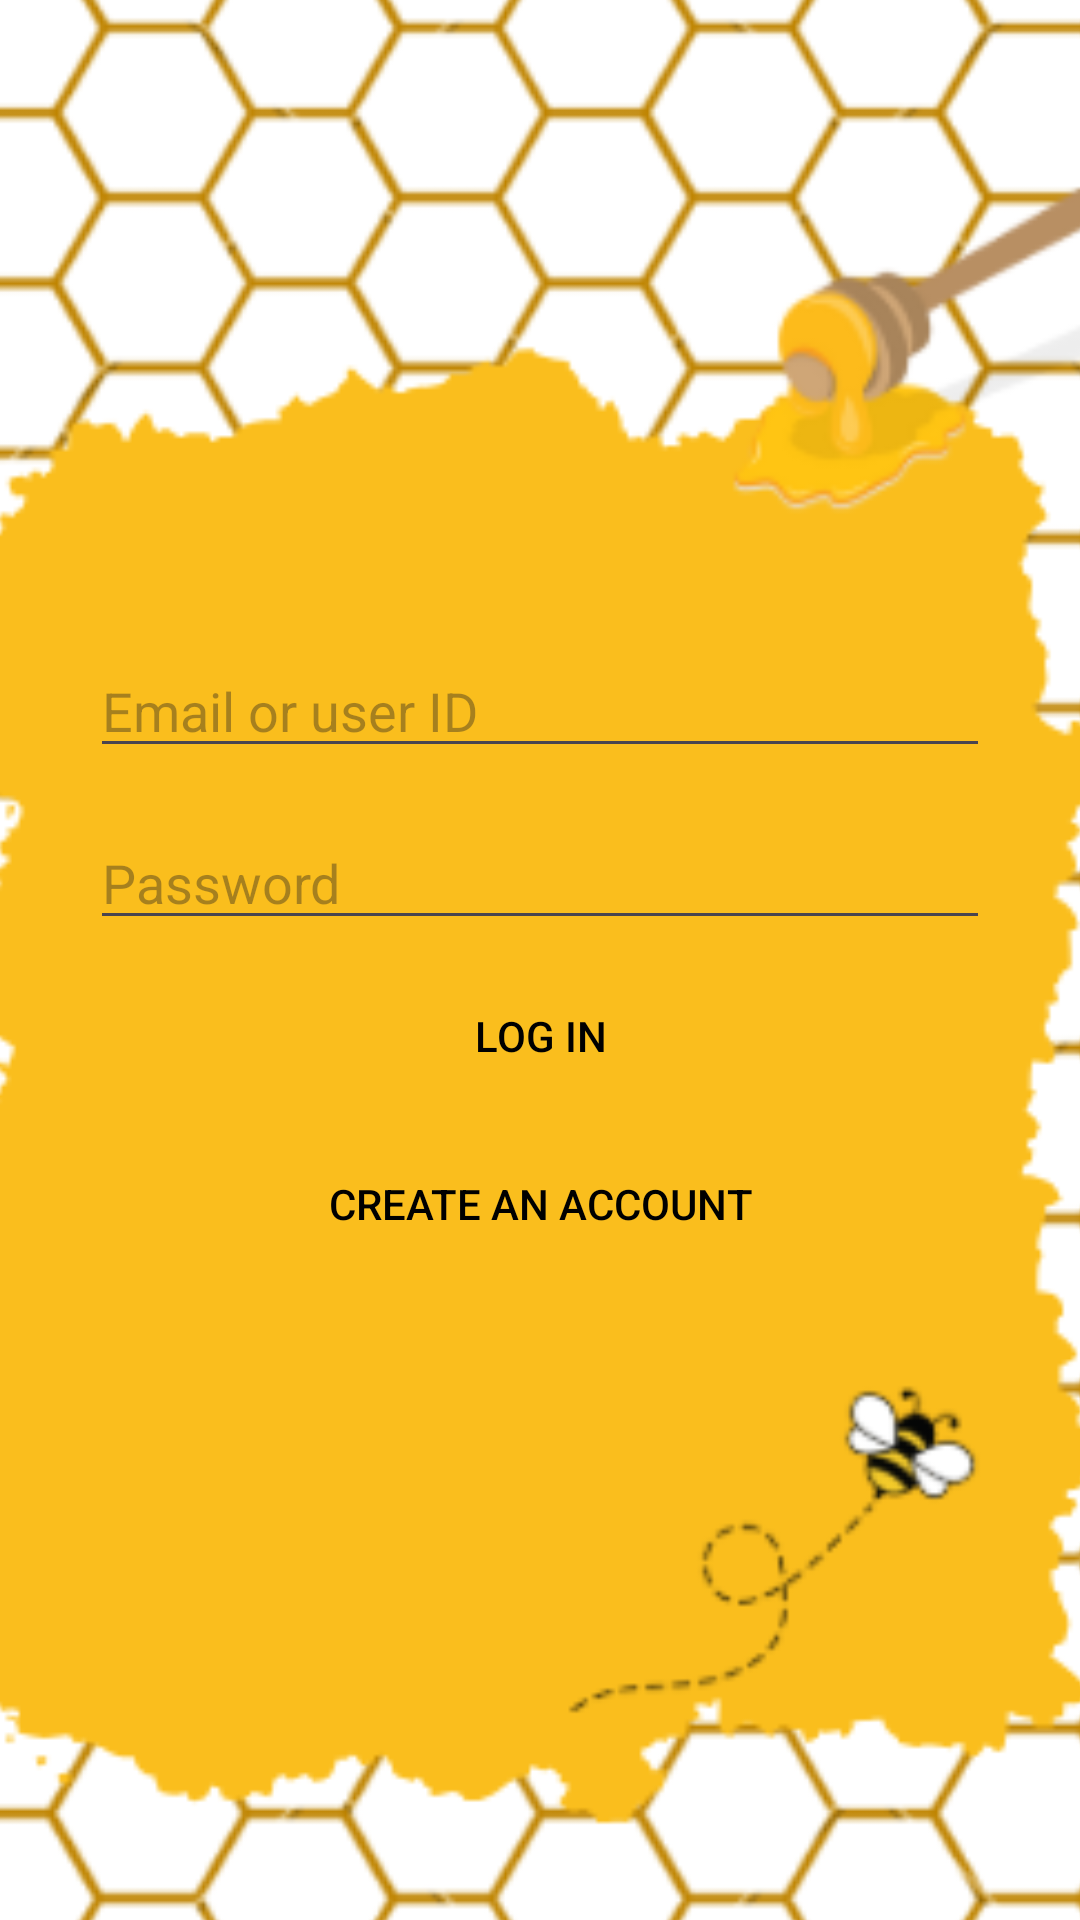

Layout XML and referenced resources for this Android screen:
<!-- AndroidManifest.xml: application theme Theme.BuzzBlitz_Android_Cliente -->
<!-- res/layout/activity_login.xml -->
<?xml version="1.0" encoding="utf-8"?>
<androidx.constraintlayout.widget.ConstraintLayout
    xmlns:android="http://schemas.android.com/apk/res/android"
    xmlns:app="http://schemas.android.com/apk/res-auto"
    xmlns:tools="http://schemas.android.com/tools"
    android:layout_width="match_parent"
    android:layout_height="match_parent"
    android:padding="0dp">

    <ImageView
        android:layout_width="641dp"
        android:layout_height="906dp"
        android:scaleType="centerCrop"
        android:src="@drawable/fondowww"
        app:layout_constraintBottom_toBottomOf="parent"
        app:layout_constraintEnd_toEndOf="parent"
        app:layout_constraintStart_toStartOf="parent"
        app:layout_constraintTop_toTopOf="parent" />

    <LinearLayout
        android:layout_width="wrap_content"
        android:layout_height="wrap_content"
        android:gravity="center"
        android:orientation="vertical"
        app:layout_constraintBottom_toBottomOf="parent"
        app:layout_constraintEnd_toEndOf="parent"
        app:layout_constraintStart_toStartOf="parent"
        app:layout_constraintTop_toTopOf="parent">

        <EditText
            android:id="@+id/etUserIdentifier"
            android:layout_width="300dp"
            android:layout_height="wrap_content"
            android:layout_marginVertical="8dp"
            android:hint="Email or user ID"
            android:inputType="text"
            android:textColor="@color/texto_negro" />

        <EditText
            android:id="@+id/etPasswordLogin"
            android:layout_width="300dp"
            android:layout_height="wrap_content"
            android:layout_marginVertical="8dp"
            android:hint="Password"
            android:inputType="textPassword"
            android:textColor="@color/texto_negro" />

        <androidx.appcompat.widget.AppCompatButton
            android:id="@+id/btnLogin"
            android:layout_width="match_parent"
            android:layout_height="wrap_content"
            android:layout_marginBottom="8dp"
            android:background="@drawable/btn_selector"
            android:onClick="enviarLogin"
            android:padding="12dp"
            android:text="LOG IN"
            android:textColor="@color/texto_negro" />

        <androidx.appcompat.widget.AppCompatButton
            android:id="@+id/btnGoToRegister"
            android:layout_width="match_parent"
            android:layout_height="wrap_content"
            android:layout_marginBottom="8dp"
            android:background="@drawable/btn_selector"
            android:padding="12dp"
            android:text= "Create an account"
            android:textColor= "@color/texto_negro" />

    </LinearLayout>
</androidx.constraintlayout.widget.ConstraintLayout>
<!-- resources referenced by this layout -->
<resources>
  <color name="texto_negro">#FF000000</color>
  <!-- drawable btn_selector (drawable) -->
  <?xml version="1.0" encoding="utf-8"?>
  <selector xmlns:android="http://schemas.android.com/apk/res/android">
      <item android:drawable="@drawable/buttongranbeige" android:state_pressed="true"/>
      <item android:drawable="@drawable/buttonlong_beige"/>
  </selector>
  <!-- drawable fondowww: png bitmap (drawable, 164027 bytes) -->
  <style name="Theme.BuzzBlitz_Android_Cliente" parent="Base.Theme.BuzzBlitz_Android_Cliente" />
  <style name="Base.Theme.BuzzBlitz_Android_Cliente" parent="Theme.Material3.DayNight.NoActionBar">
          
          
      </style>
</resources>
